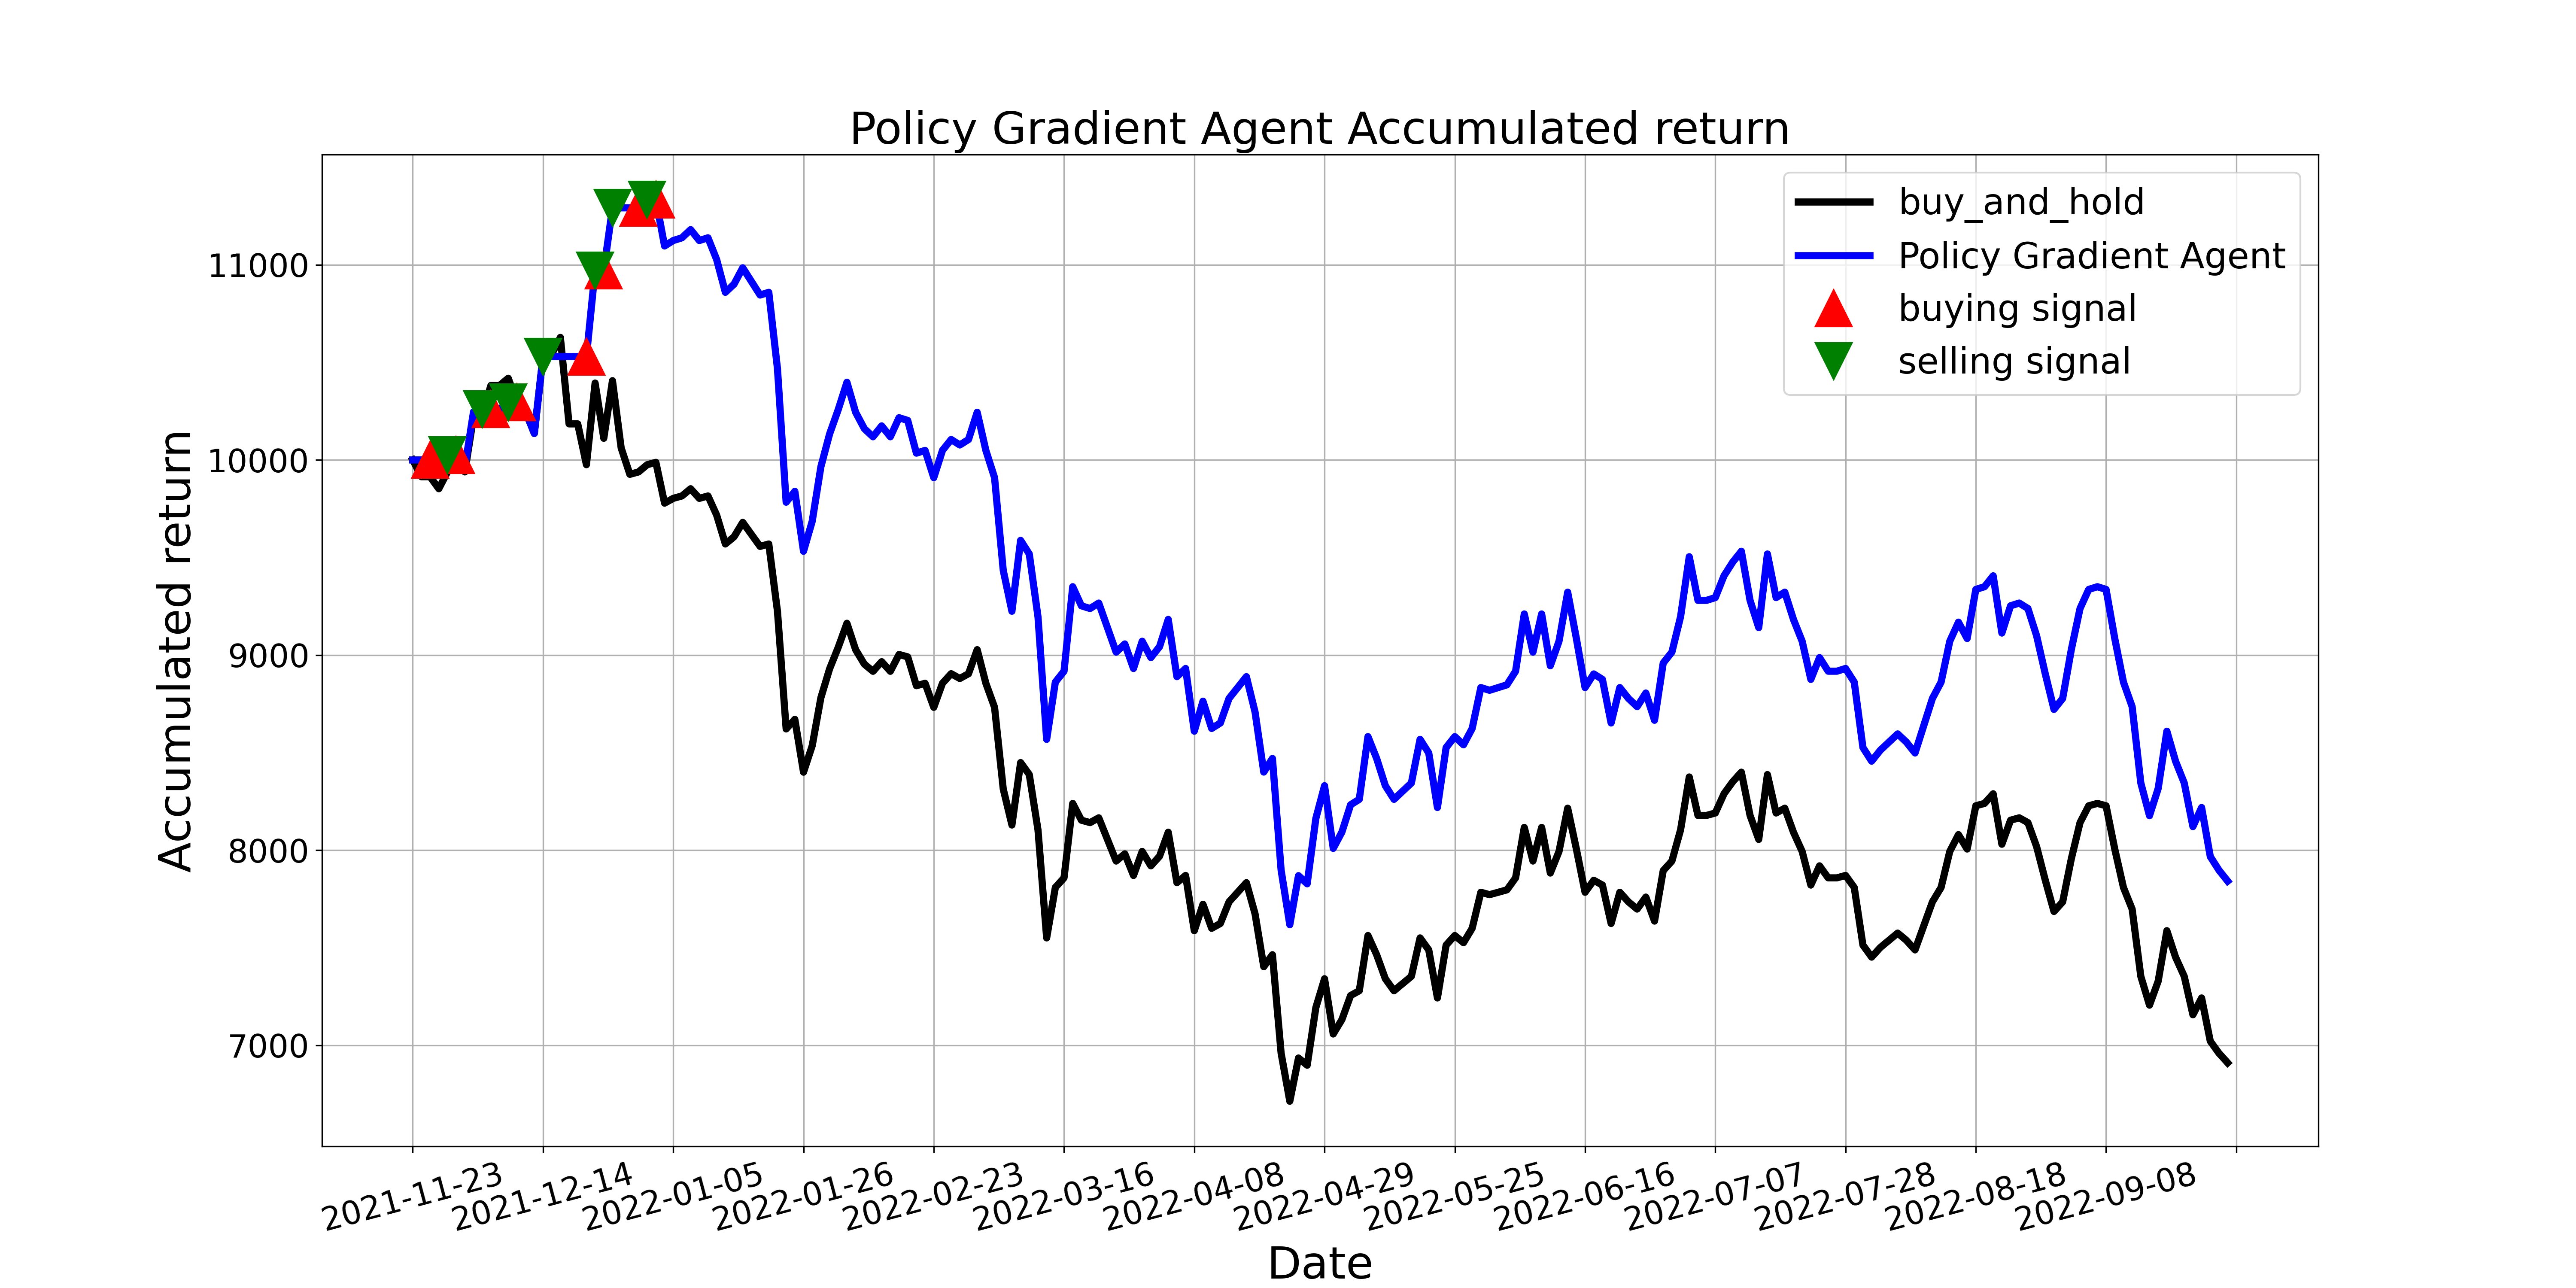

Data behind this chart, as committed beside it:
, tradeDate, B&H, action, operation, return
0, 2021-11-23, 10000, 0, 0, 10000
1, 2021-11-24, 9914, 0, 0, 10000
2, 2021-11-25, 9914, 1, 1, 10000
3, 2021-11-26, 9852, 0, 0, 9938
4, 2021-11-29, 9938, 2, 2, 10025
5, 2021-11-30, 10000, 1, 1, 10025
6, 2021-12-01, 9938, 2, 0, 9963
7, 2021-12-02, 10222, 1, 0, 10247
8, 2021-12-03, 10234, 2, 2, 10259
9, 2021-12-06, 10382, 1, 1, 10259
10, 2021-12-07, 10382, 0, 0, 10259
11, 2021-12-08, 10419, 2, 2, 10296
12, 2021-12-09, 10295, 1, 1, 10296
13, 2021-12-10, 10246, 2, 0, 10247
14, 2021-12-13, 10135, 1, 0, 10136
15, 2021-12-14, 10529, 2, 2, 10530
16, 2021-12-15, 10542, 0, 0, 10530
17, 2021-12-16, 10628, 2, 0, 10530
18, 2021-12-17, 10185, 0, 0, 10530
19, 2021-12-20, 10185, 2, 0, 10530
20, 2021-12-21, 9975, 1, 1, 10530
21, 2021-12-22, 10394, 2, 2, 10971
22, 2021-12-23, 10111, 1, 1, 10971
23, 2021-12-24, 10406, 2, 2, 11292
24, 2021-12-27, 10062, 0, 0, 11292
25, 2021-12-28, 9926, 2, 0, 11292
26, 2021-12-29, 9938, 1, 1, 11292
27, 2021-12-30, 9975, 2, 2, 11334
28, 2021-12-31, 9988, 1, 1, 11334
29, 2022-01-04, 9778, 0, 0, 11096
30, 2022-01-05, 9803, 2, 0, 11124
31, 2022-01-06, 9815, 0, 0, 11138
32, 2022-01-07, 9852, 2, 0, 11180
33, 2022-01-10, 9803, 1, 0, 11124
34, 2022-01-11, 9815, 2, 0, 11138
35, 2022-01-12, 9717, 0, 0, 11027
36, 2022-01-13, 9569, 2, 0, 10859
37, 2022-01-14, 9606, 0, 0, 10901
38, 2022-01-17, 9680, 2, 0, 10985
39, 2022-01-18, 9618, 1, 0, 10915
40, 2022-01-19, 9557, 0, 0, 10845
41, 2022-01-20, 9569, 0, 0, 10859
42, 2022-01-21, 9224, 2, 0, 10468
43, 2022-01-24, 8621, 1, 0, 9783
44, 2022-01-25, 8671, 0, 0, 9839
45, 2022-01-26, 8400, 2, 0, 9532
46, 2022-01-27, 8535, 1, 0, 9685
47, 2022-01-28, 8781, 0, 0, 9965
48, 2022-02-07, 8929, 2, 0, 10133
49, 2022-02-08, 9040, 1, 0, 10258
50, 2022-02-09, 9163, 2, 0, 10398
51, 2022-02-10, 9028, 2, 0, 10244
52, 2022-02-11, 8954, 1, 0, 10160
53, 2022-02-14, 8917, 0, 0, 10119
54, 2022-02-15, 8966, 2, 0, 10174
55, 2022-02-16, 8917, 1, 0, 10119
56, 2022-02-17, 9003, 2, 0, 10216
57, 2022-02-18, 8991, 0, 0, 10202
58, 2022-02-21, 8843, 2, 0, 10035
59, 2022-02-22, 8855, 1, 0, 10049
... 150 more rows
